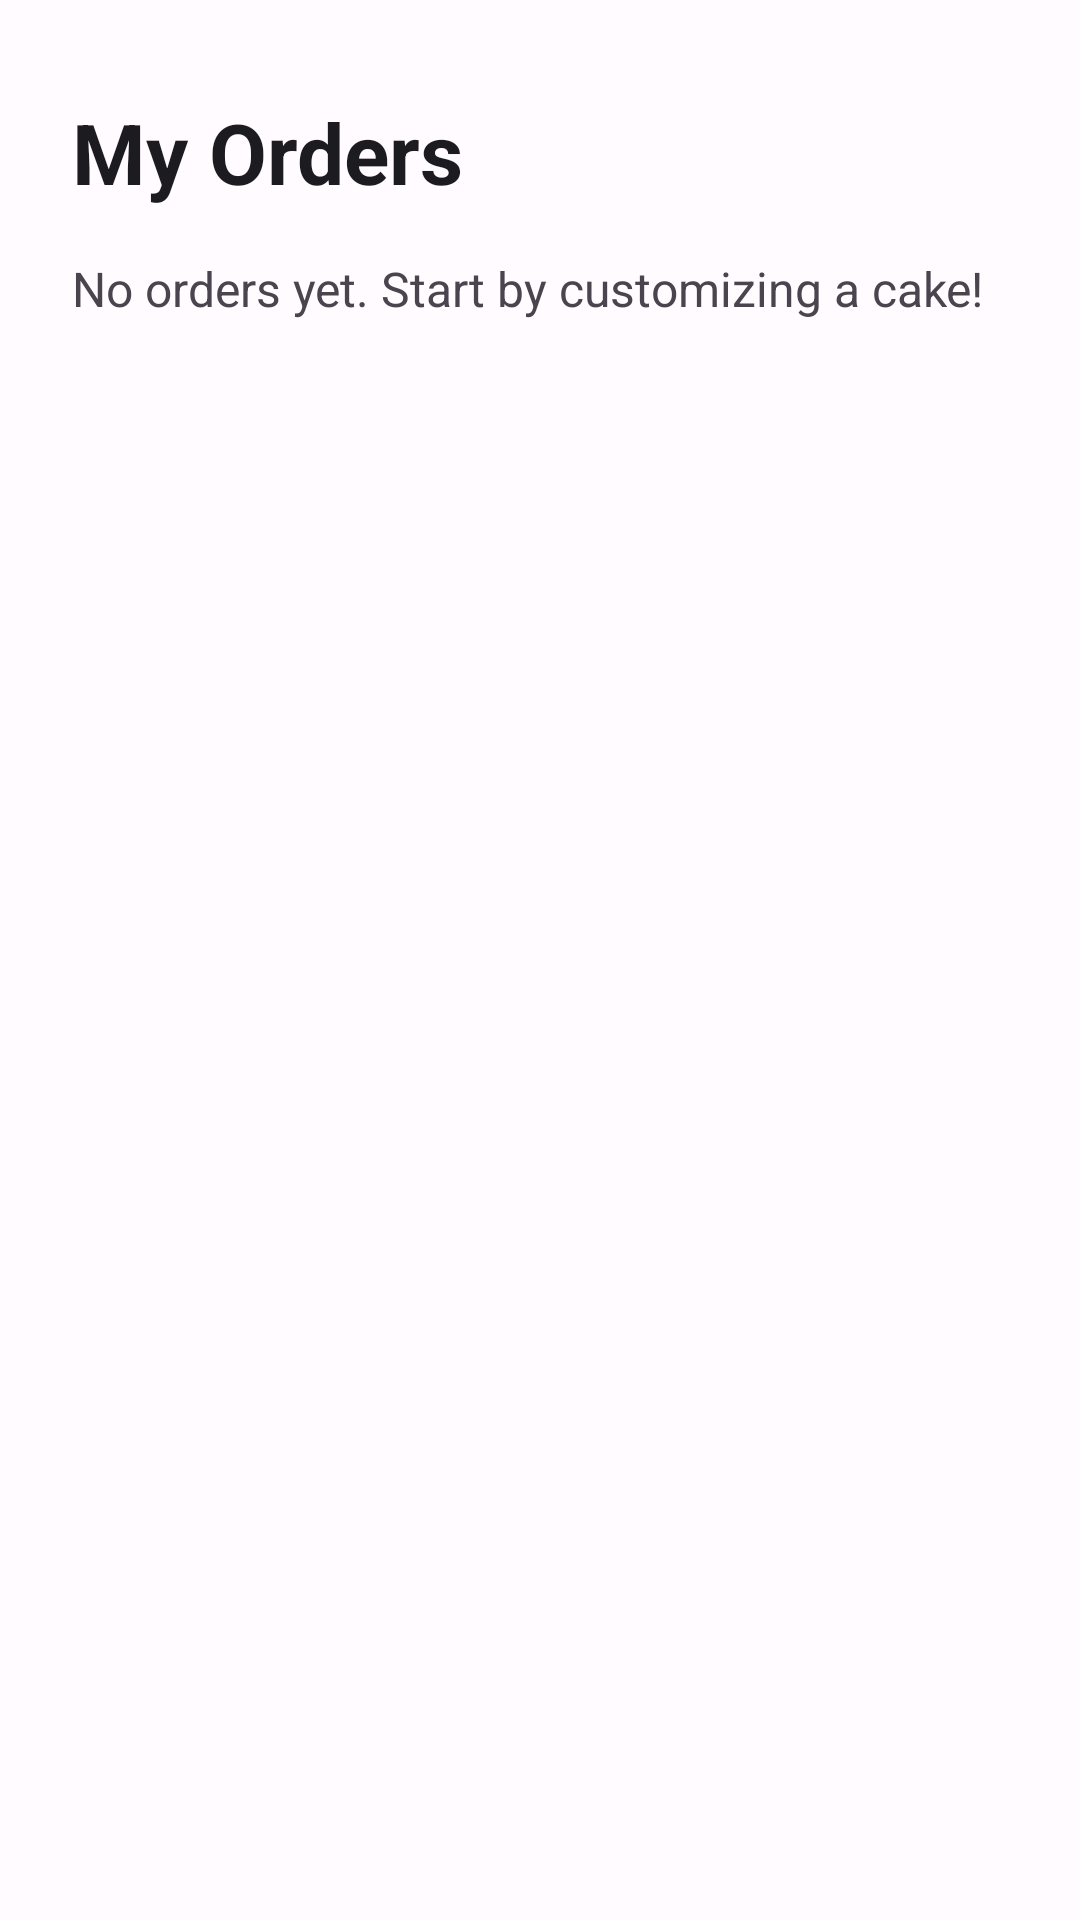

Android layout source for this screen:
<!-- AndroidManifest.xml: application theme Theme.Thelmapam_project -->
<!-- res/layout/fragment_orders.xml -->
<?xml version="1.0" encoding="utf-8"?>
<androidx.constraintlayout.widget.ConstraintLayout xmlns:android="http://schemas.android.com/apk/res/android"
    xmlns:app="http://schemas.android.com/apk/res-auto"
    android:layout_width="match_parent"
    android:layout_height="match_parent"
    android:background="@color/surface">

    <TextView
        android:id="@+id/tv_title"
        android:layout_width="wrap_content"
        android:layout_height="wrap_content"
        android:text="My Orders"
        android:textSize="28sp"
        android:textColor="@color/on_surface"
        android:textStyle="bold"
        app:layout_constraintTop_toTopOf="parent"
        app:layout_constraintStart_toStartOf="parent"
        android:layout_marginTop="32dp"
        android:layout_marginStart="24dp" />

    <TextView
        android:layout_width="wrap_content"
        android:layout_height="wrap_content"
        android:text="No orders yet. Start by customizing a cake!"
        android:textSize="16sp"
        android:textColor="@color/on_surface_variant"
        app:layout_constraintTop_toBottomOf="@id/tv_title"
        app:layout_constraintStart_toStartOf="parent"
        android:layout_marginTop="16dp"
        android:layout_marginStart="24dp" />

</androidx.constraintlayout.widget.ConstraintLayout>
<!-- resources referenced by this layout -->
<resources>
  <color name="on_surface">#1C1B1F</color>
  <color name="on_surface_variant">#49454F</color>
  <color name="surface">#FFFBFE</color>
  <style name="Theme.Thelmapam_project" parent="Base.Theme.Thelmapam_project" />
  <style name="Base.Theme.Thelmapam_project" parent="Theme.Material3.Light.NoActionBar">
          
          <item name="colorPrimary">@color/primary</item>
          <item name="colorSecondary">@color/secondary</item>
          <item name="android:colorBackground">@color/surface</item>
          <item name="colorSurface">@color/surface</item>
          <item name="colorOnPrimary">@color/on_primary</item>
          <item name="colorOnSecondary">@color/on_secondary</item>
          <item name="colorOnBackground">@color/on_surface</item>
          <item name="colorOnSurface">@color/on_surface</item>
          <item name="colorPrimaryContainer">@color/primary_container</item>
          <item name="colorOnPrimaryContainer">@color/on_primary_container</item>
          <item name="colorError">@color/error</item>
          <item name="colorOnError">@color/on_error</item>
  
          
          <item name="android:statusBarColor">@color/surface</item>
          <item name="android:windowLightStatusBar">true</item>
          <item name="android:navigationBarColor">@color/surface</item>
          <item name="android:windowLightNavigationBar">true</item>
  
          
      </style>
  <color name="primary">#722F37</color>
  <color name="secondary">#D4AF37</color>
  <color name="on_primary">#FFFFFF</color>
  <color name="on_secondary">#2C1B00</color>
  <color name="primary_container">#F8E8E9</color>
  <color name="on_primary_container">#3E001D</color>
  <color name="error">#B3261E</color>
  <color name="on_error">#FFFFFF</color>
</resources>
